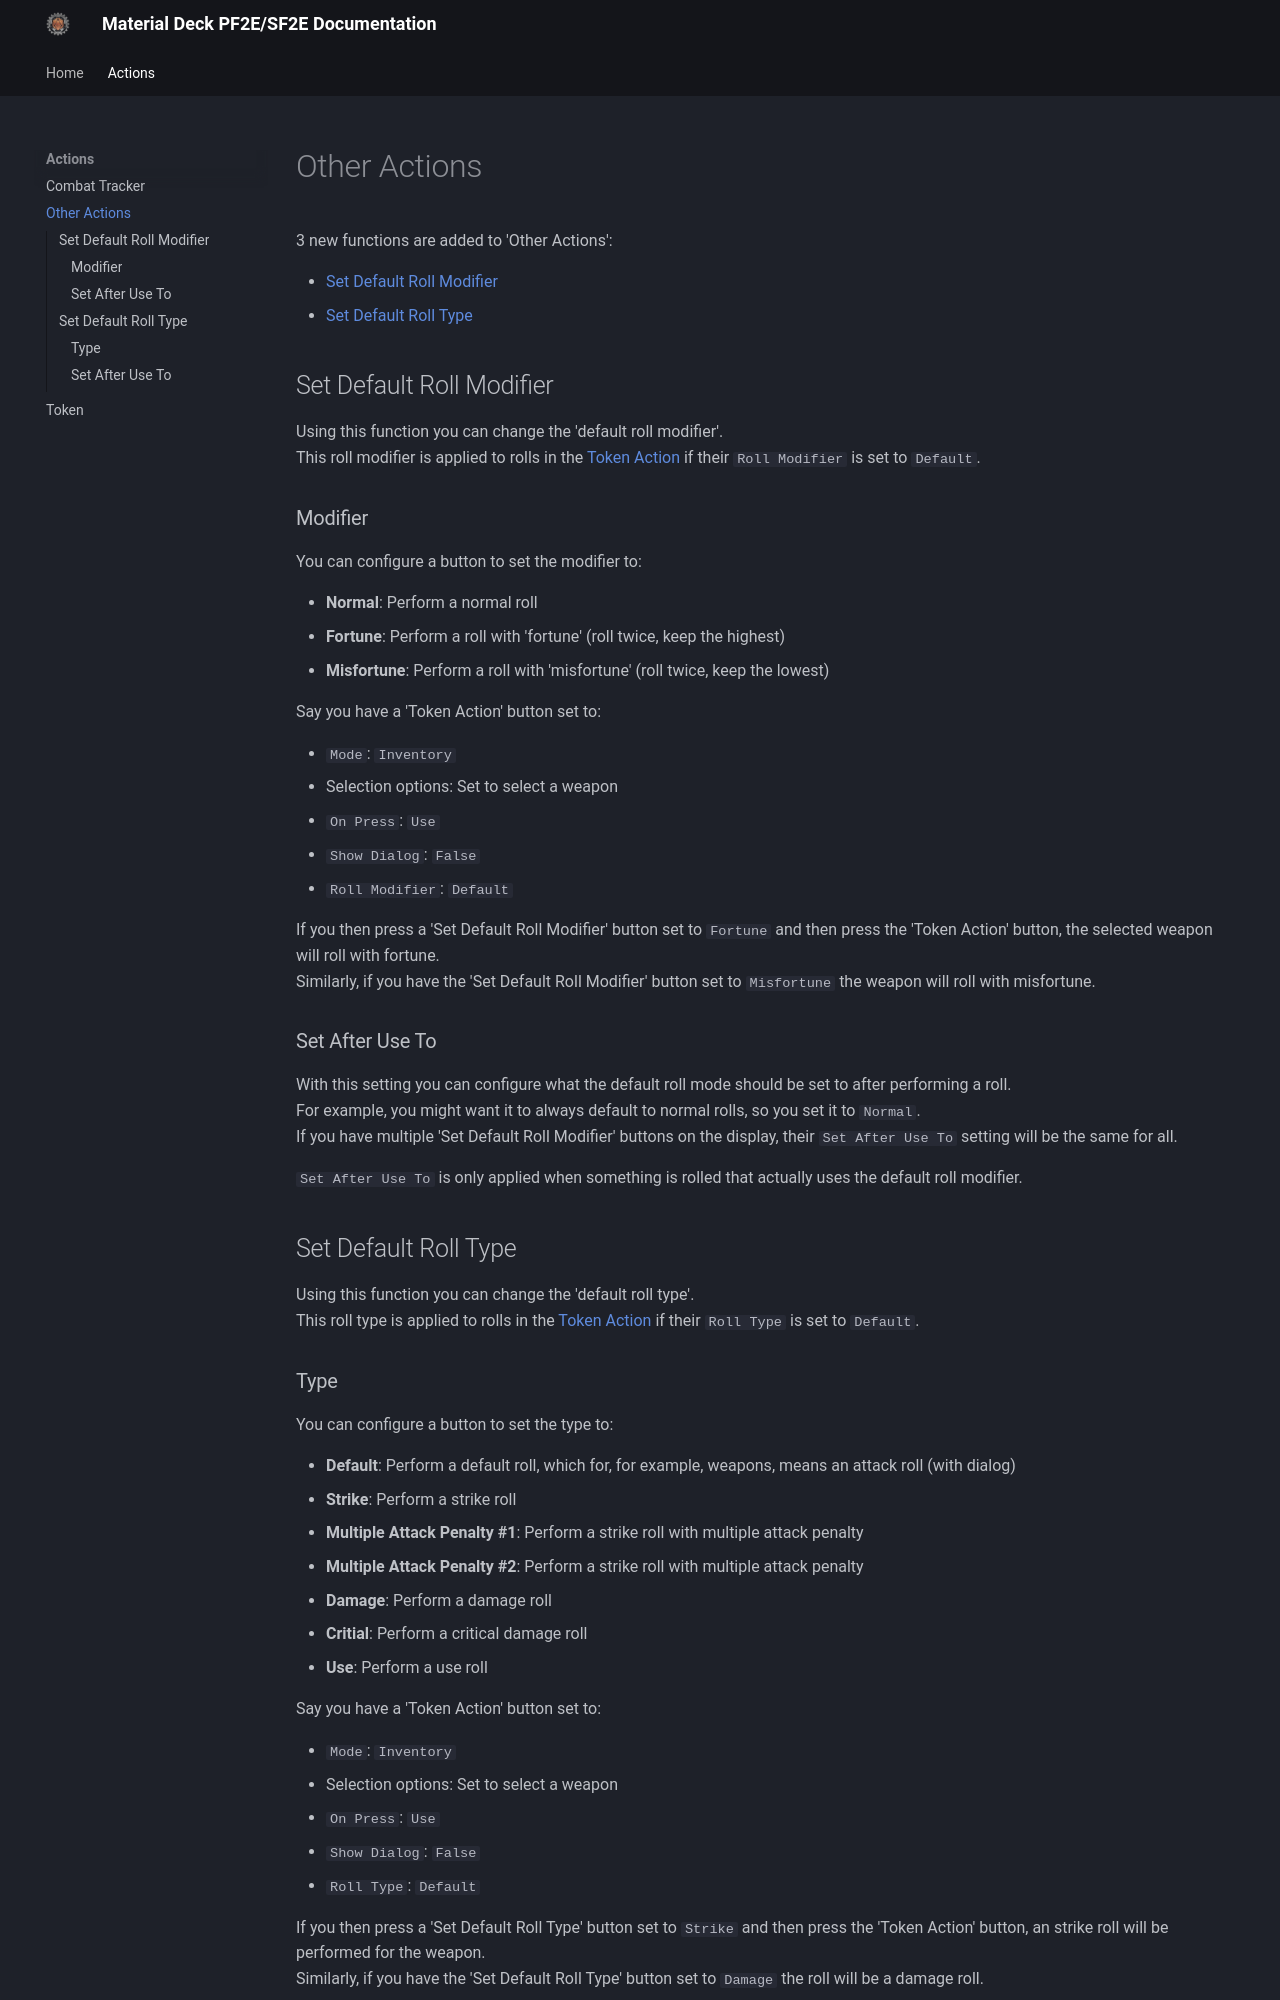

repository: MaterialFoundry/MaterialDeck_PF2e · page: actions/otherActions/index.html · generator: mkdocs

# Other Actions

3 new functions are added to 'Other Actions':

* [Set Default Roll Modifier](#set-default-roll-modifier)
* [Set Default Roll Type](#set-default-roll-type)

## Set Default Roll Modifier
Using this function you can change the 'default roll modifier'.<br>
This roll modifier is applied to rolls in the [Token Action](./token.md) if their `Roll Modifier` is set to `Default`.<br>

### Modifier
You can configure a button to set the modifier to:

* <b>Normal</b>: Perform a normal roll
* <b>Fortune</b>: Perform a roll with 'fortune' (roll twice, keep the highest)
* <b>Misfortune</b>: Perform a roll with 'misfortune' (roll twice, keep the lowest)

Say you have a 'Token Action' button set to:

* `Mode`: `Inventory`
* Selection options: Set to select a weapon
* `On Press`: `Use`
* `Show Dialog`: `False`
* `Roll Modifier`: `Default`

If you then press a 'Set Default Roll Modifier' button set to `Fortune` and then press the 'Token Action' button, the selected weapon will roll with fortune.<br>
Similarly, if you have the 'Set Default Roll Modifier' button set to `Misfortune` the weapon will roll with misfortune.

### Set After Use To
With this setting you can configure what the default roll mode should be set to after performing a roll.<br>
For example, you might want it to always default to normal rolls, so you set it to `Normal`.<br>
If you have multiple 'Set Default Roll Modifier' buttons on the display, their `Set After Use To` setting will be the same for all.

`Set After Use To` is only applied when something is rolled that actually uses the default roll modifier.

## Set Default Roll Type
Using this function you can change the 'default roll type'.<br>
This roll type is applied to rolls in the [Token Action](./token.md) if their `Roll Type` is set to `Default`.<br>
